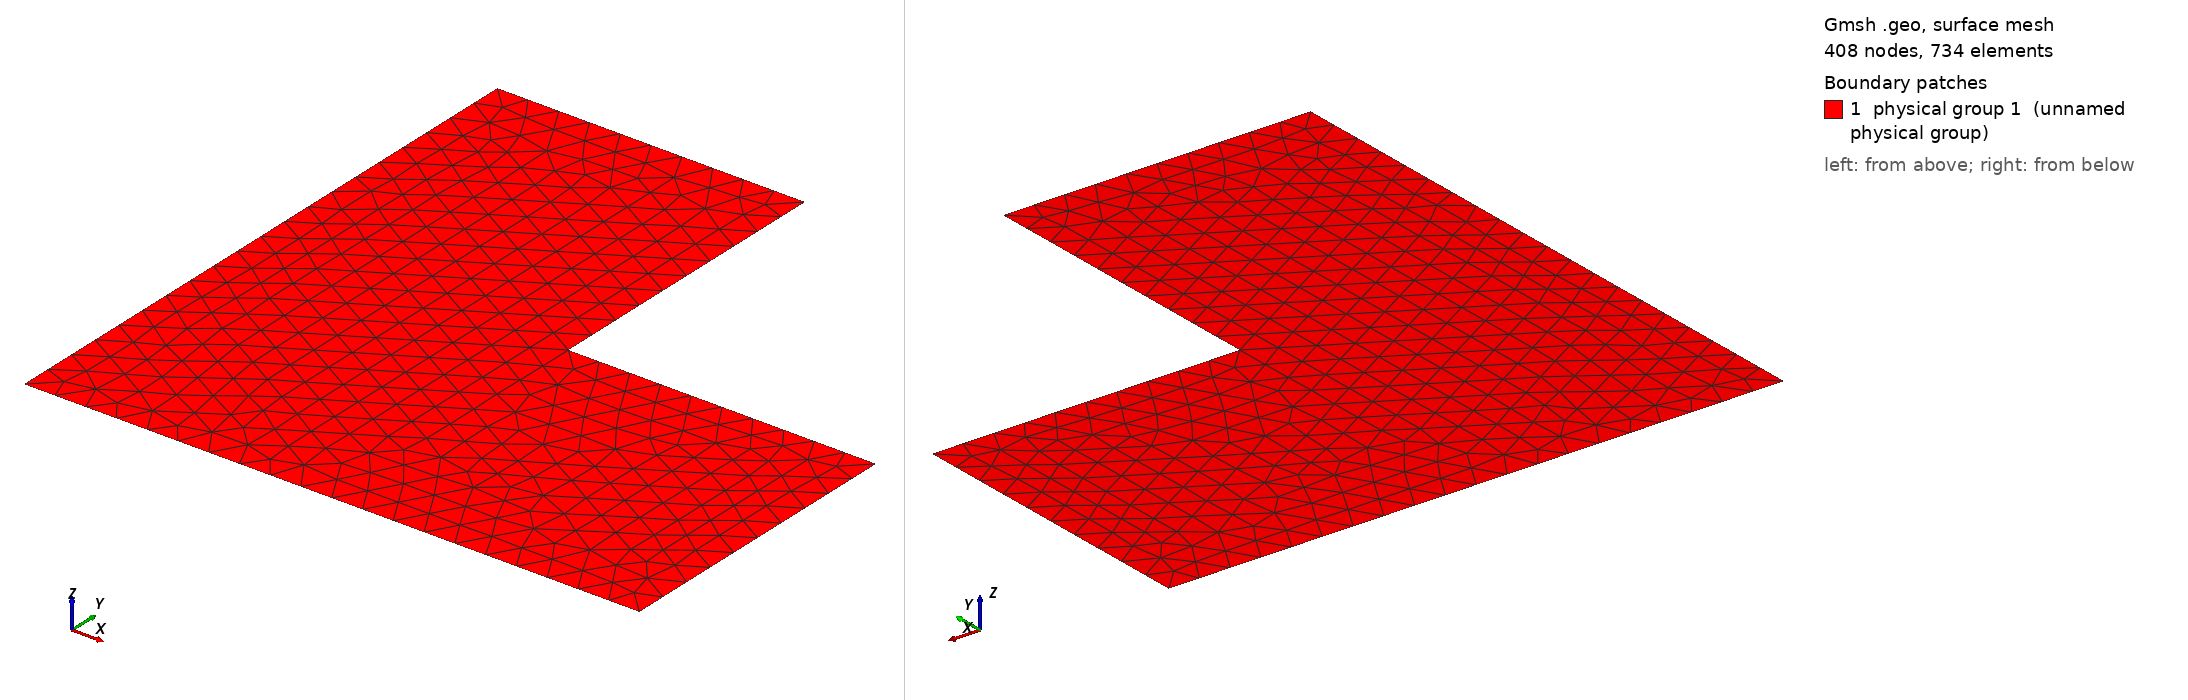

Gmsh geometry script, surface-meshed: 408 nodes, 734 surface elements. Boundary patches (legend numbers): 1 physical group 1 (unnamed physical group). Left view from above one corner, right view from below the opposite corner. Legend entries are the model's physical surfaces. The drawing asked Gmsh for element sizes between 1% and 20% of the model's largest extent; the script's own settings can give other sizes.

=== Lshape.geo (drawn) ===
DefineConstant[
  N = {10, Name "Input/1Points "}
];
h = 1/N;
Point(1) = {0, 0, 0, h}; 
Point(2) = {2, 0, 0, h};
Point(3) = {2, 1, 0, h};
Point(4) = {1,1, 0, h};
Point(5) = {1,2, 0, h};
Point(6) = {0,2, 0, h};
Line(1) = {6, 1};
Line(2) = {1, 2};
Line(3) = {2, 3};
Line(4) = {3, 4};
Line(5) = {4, 5};
Line(6) = {5, 6};
Line Loop(7) = {6, 1, 2, 3, 4, 5};
Plane Surface(8) = {7};
Physical Line(1) = {1};
Physical Line(2) = {2};
Physical Line(3) = {3};
Physical Line(4) = {4};
Physical Line(5) = {5};
Physical Line(6) = {6};
Physical Surface(1) = {8};
